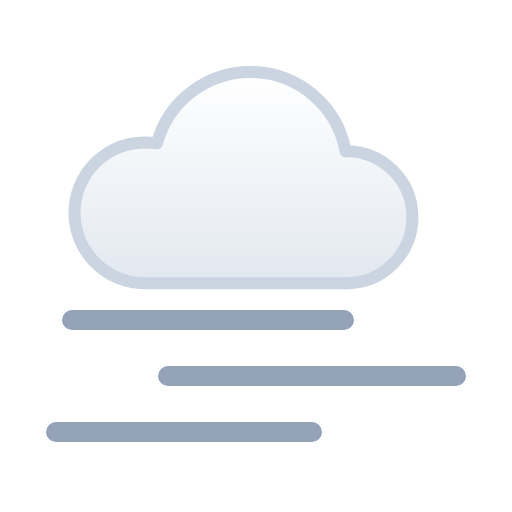
t = 0.00 s
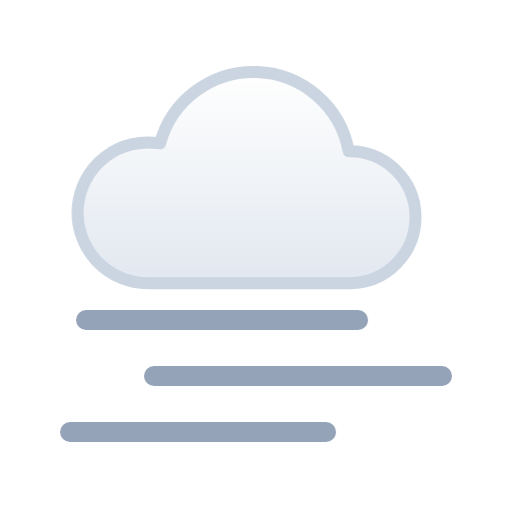
t = 1.50 s
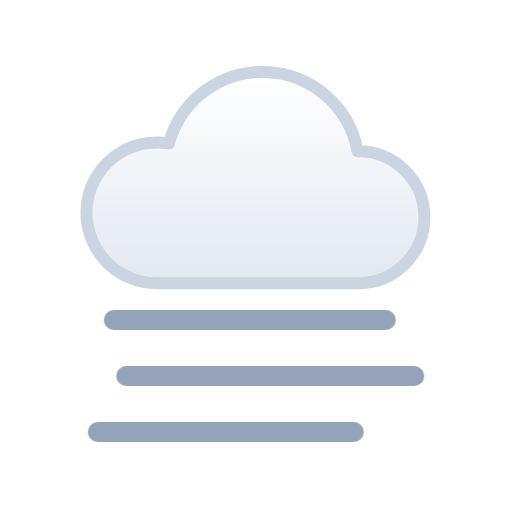
t = 3.00 s
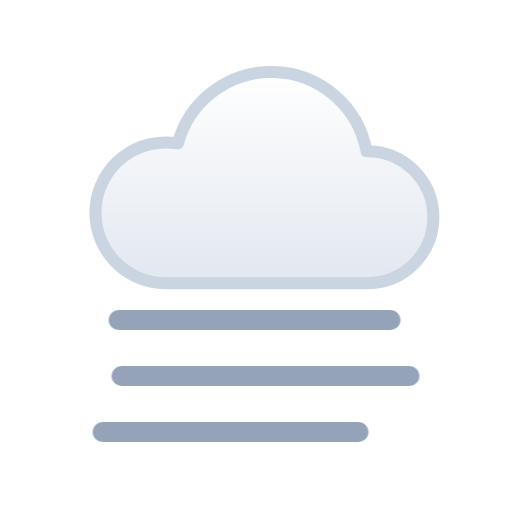
t = 4.50 s

The animated SVG that drew these frames (rendered in a browser with its animation timeline set to each time). Animation: 2 CSS @keyframes rules; one cycle of 6.00 s, repeats indefinitely.

<svg xmlns="http://www.w3.org/2000/svg" viewBox="0 0 64 64" width="64" height="64" role="img"><title>Fog</title><defs><linearGradient id="wtc-fog-cl" x1="0" y1="0" x2="0" y2="1"><stop offset="0" stop-color="#FFFFFF"/><stop offset="1" stop-color="#E2E8F0"/></linearGradient></defs><style>@keyframes wtc-fog-drift{from{transform:translateX(-1.5px)}to{transform:translateX(1.5px)}}.wtc-fog-c0{animation:wtc-fog-drift 6s ease-in-out infinite alternate}@keyframes wtc-fog-fog{from{transform:translateX(-3px)}to{transform:translateX(3px)}}.wtc-fog-g0{animation:wtc-fog-fog 4s ease-in-out infinite alternate}.wtc-fog-g1{animation:wtc-fog-fog 4s ease-in-out infinite alternate-reverse}@media (prefers-reduced-motion:reduce){*{animation:none!important}}</style><path class="wtc-fog-c0" d="M19.6 35.4A8.8 8.8 0 1 1 21.12 17.93A12.1 12.1 0 0 1 44.7 18.9A8.25 8.25 0 1 1 44.9 35.4Z" fill="url(#wtc-fog-cl)" stroke="#CBD5E1" stroke-width="1.5" stroke-linejoin="round"/><path class="wtc-fog-g0" d="M12 40H46" stroke="#94A3B8" stroke-width="2.5" stroke-linecap="round"/><path class="wtc-fog-g1" d="M18 47H54" stroke="#94A3B8" stroke-width="2.5" stroke-linecap="round"/><path class="wtc-fog-g0" d="M10 54H42" stroke="#94A3B8" stroke-width="2.5" stroke-linecap="round"/></svg>
